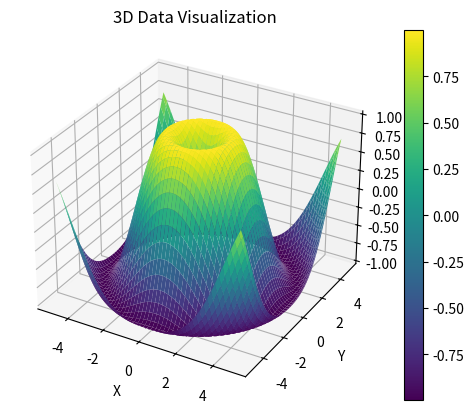

Python code for this plot: (Note: this script raises an exception after producing the figure.)
import numpy as np
import matplotlib.pyplot as plt
from mpl_toolkits.mplot3d import Axes3D

# Function for 3D Data Visualization
def visualize_3d_data():
    # Generate sample data
    x = np.linspace(-5, 5, 100)
    y = np.linspace(-5, 5, 100)
    x, y = np.meshgrid(x, y)
    z = np.sin(np.sqrt(x**2 + y**2))

    # 3D Visualization
    fig = plt.figure()
    ax = fig.add_subplot(111, projection='3d')

    # Surface plot
    surf = ax.plot_surface(x, y, z, cmap='viridis')
    fig.colorbar(surf)

    # Set axis labels
    ax.set_xlabel('X')
    ax.set_ylabel('Y')
    ax.set_zlabel('Z')

    # Add title
    plt.title('3D Data Visualization')
    
    # Show the plot
    plt.show()

# Function for 4D Data Visualization
def visualize_4d_data():
    # Generate sample data
    x = np.linspace(-5, 5, 100)
    y = np.linspace(-5, 5, 100)
    z = np.linspace(-5, 5, 100)
    t = np.linspace(0, 10, 100)
    x, y, z, t = np.meshgrid(x, y, z, t)
    w = np.sin(np.sqrt(x**2 + y**2 + z**2 + t**2))

    # 4D Visualization
    fig = plt.figure()
    ax = fig.add_subplot(111, projection='3d')

    # Scatter plot
    surf = ax.scatter(x, y, z, c=t, cmap='viridis')
    fig.colorbar(surf)

    # Set axis labels
    ax.set_xlabel('X')
    ax.set_ylabel('Y')
    ax.set_zlabel('Z')

    # Add title
    plt.title('4D Data Visualization')
    
    # Show the plot
    plt.show()

# Main function
def main():
    # Visualize 3D data
    print("3D Data Visualization:")
    visualize_3d_data()
    
    # Visualize 4D data
    print("4D Data Visualization:")
    visualize_4d_data()

if __name__ == "__main__":
    main()
